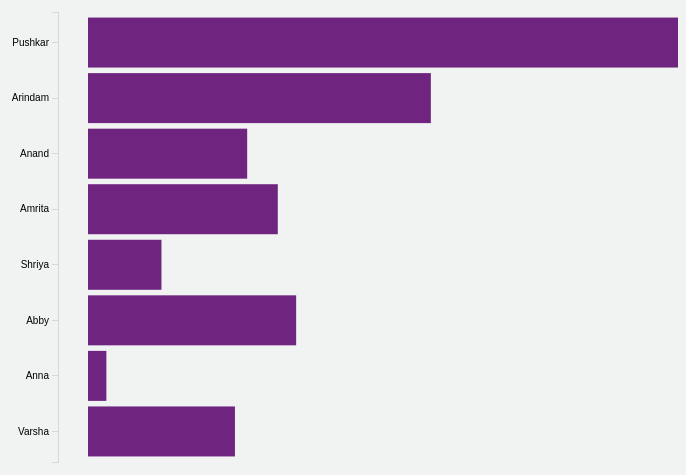
D3 v4 page, settled after 360 driven frames (6 s of simulated time); the page loaded 1 data file(s).


var svg = d3.select("svg"),
    margin = {top: 20, right: 20, bottom: 30, left: 80},
    width = +svg.attr("width") - margin.left - margin.right,
    height = +svg.attr("height") - margin.top - margin.bottom;

var tooltip = d3.select("body").append("div").attr("class", "toolTip");

var x = d3.scaleLinear().range([0,width]);
var y = d3.scaleBand().range([height,0]);

var g = svg.append("g")
		.attr("transform", "translate(" + margin.left + "," + margin.top + ")");

d3.csv("data.csv", function(error, data) {
  	//data.sort(function(a, b) { return a.Score - b.Score; });
  	x.domain([0, d3.max(data, function(d) { return d.Score; })]);
    y.domain(data.map(function(d) { return d.Name; })).padding(0.1);

  /*  g.append("g")
        .attr("class", "x axis")
       	.attr("transform", "translate(0," + height + ")")
      	.call(d3.axisBottom(x).ticks(5).tickFormat(function(d) { return parseInt(d / 1000); }).tickSizeInner([-height]));
*/
    g.append("g")
        .attr("class", "y axis")
        .call(d3.axisLeft(y));


    g.selectAll(".bar")
        .data(data)
      .enter()
      .append("rect")
        .attr("class", "bar")
        .attr("x", 30)
        .attr("height", y.bandwidth())
        .attr("y", function(d) { return y(d.Name); })
        .attr("width", function(d) { console.log("score of "+d.Name+" "+x(d.Score));return x(d.Score); })
        .on("mousemove", function(d){
            tooltip
              .style("left", d3.event.pageX - 50 + "px")
              .style("top", d3.event.pageY - 70 + "px")
              .style("display", "inline-block")
              .html((d.Name) + "<br>" + (d.Score));
        })
    		.on("mouseout", function(d){ tooltip.style("display", "none");});
});


### data: data.csv
Name, Score
Varsha, 24
Anna, 3
Abby, 34
Shriya, 12
Amrita, 31
Anand, 26
Arindam, 56
Pushkar, 98